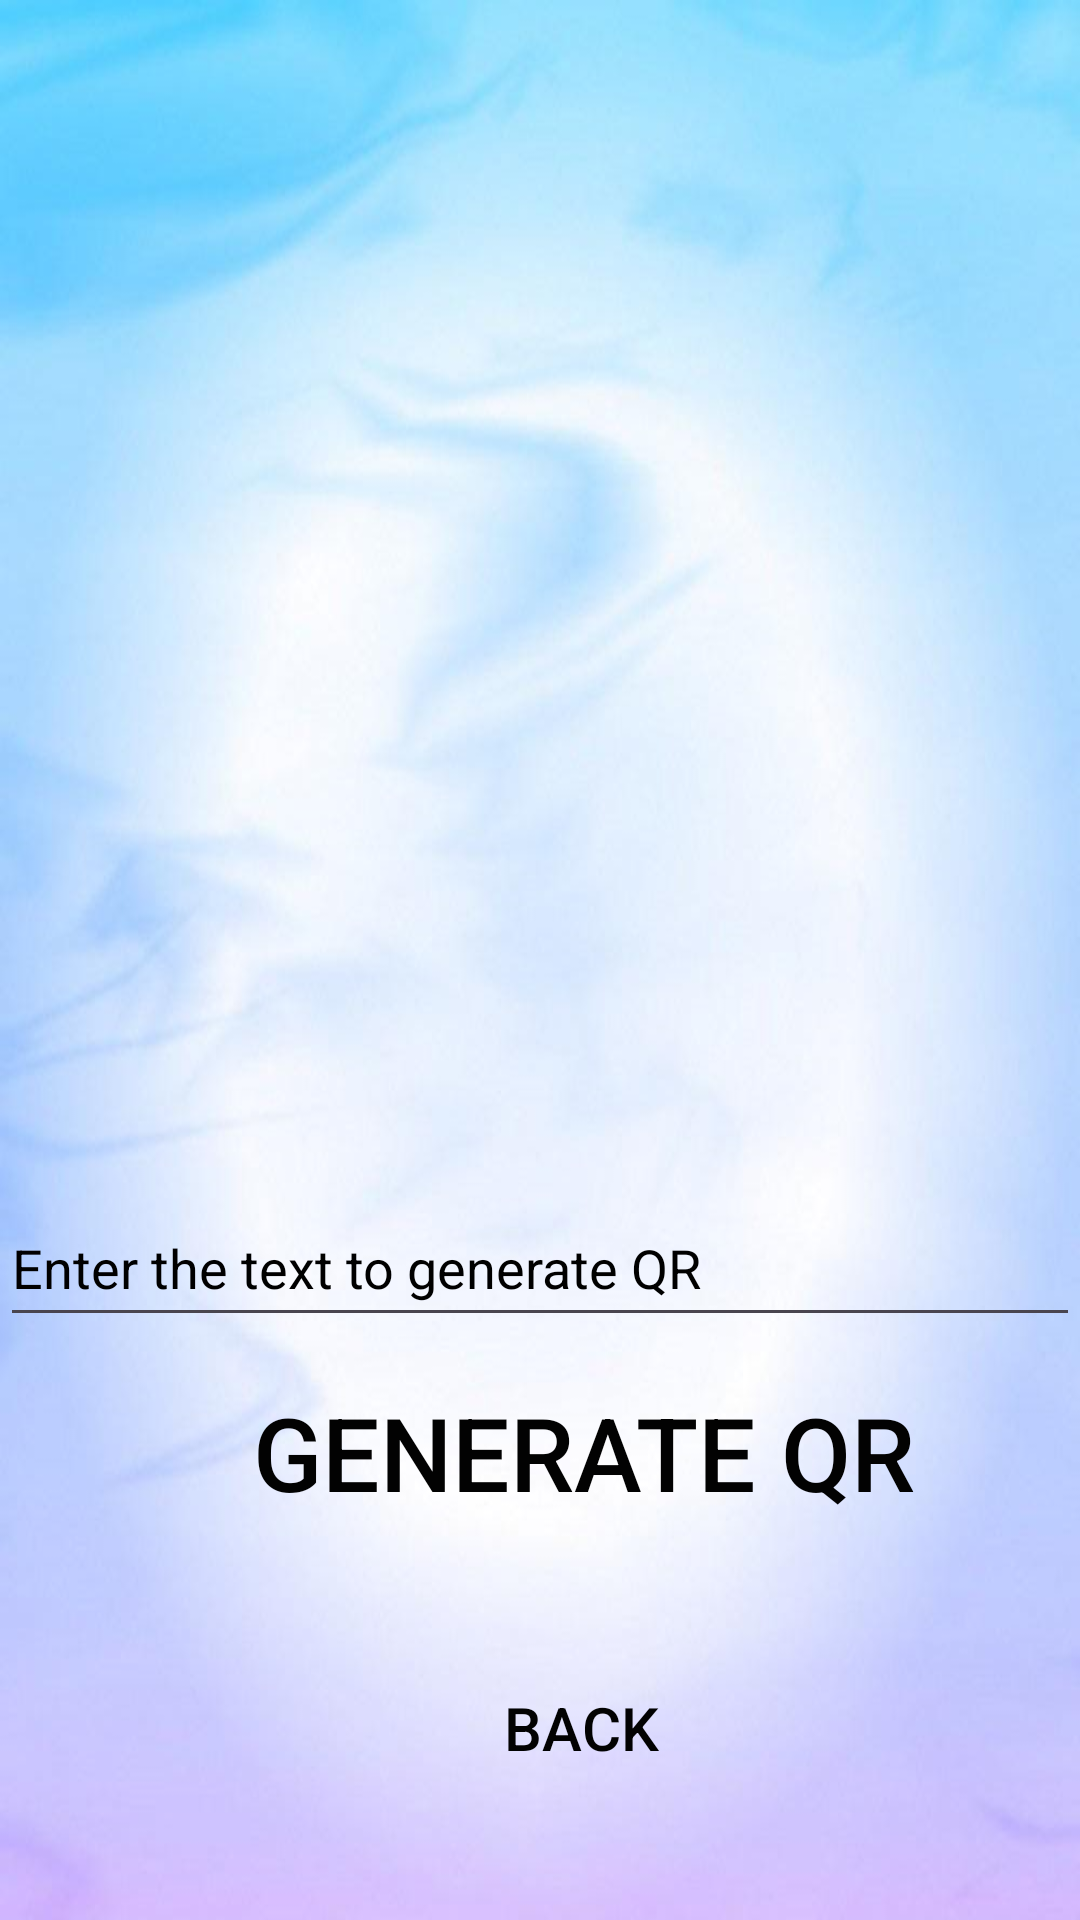

This screen was rendered from an Android layout file. Write that file and the resources it references.
<!-- AndroidManifest.xml: application theme Theme.HostelHive -->
<!-- res/layout/activity_qrcode.xml -->
<?xml version="1.0" encoding="utf-8"?>
<androidx.constraintlayout.widget.ConstraintLayout xmlns:android="http://schemas.android.com/apk/res/android"
    xmlns:app="http://schemas.android.com/apk/res-auto"
    xmlns:tools="http://schemas.android.com/tools"
    android:layout_width="match_parent"
    android:layout_height="match_parent"
    android:orientation="vertical"
    android:layout_gravity="center"
    android:background="@drawable/black"
    tools:context=".qrcode">

    <ImageView
        android:id="@+id/qrcode"
        android:layout_width="350dp"
        android:layout_height="350dp"
        android:layout_marginStart="30dp"
        android:layout_marginTop="75dp"
        android:layout_marginEnd="31dp"
        android:layout_marginBottom="306dp"
        app:layout_constraintBottom_toBottomOf="parent"
        app:layout_constraintEnd_toEndOf="parent"
        app:layout_constraintStart_toStartOf="parent"
        app:layout_constraintTop_toTopOf="parent" />

    <EditText
        android:id="@+id/textField"
        android:layout_width="match_parent"
        android:layout_height="49dp"
        android:hint="Enter the text to generate QR"
        android:textColorHint="@color/black"
        app:layout_constraintBottom_toBottomOf="parent"
        app:layout_constraintEnd_toEndOf="parent"
        app:layout_constraintHorizontal_bias="0.0"
        app:layout_constraintStart_toStartOf="parent"
        app:layout_constraintTop_toTopOf="parent"
        app:layout_constraintVertical_bias="0.671" />

    <Button
        android:id="@+id/generate"
        android:layout_width="wrap_content"
        android:layout_height="wrap_content"
        android:layout_alignParentEnd="true"
        android:layout_alignParentBottom="true"
        android:layout_marginStart="84dp"
        android:layout_marginBottom="132dp"
        android:background="@android:color/transparent"
        android:text="Generate QR"
        android:textColor="#020202"
        android:textSize="34sp"
        app:layout_constraintBottom_toBottomOf="parent"
        app:layout_constraintStart_toStartOf="parent" />

    <Button
        android:id="@+id/button"
        android:layout_width="wrap_content"
        android:layout_height="wrap_content"
        android:layout_alignParentEnd="true"
        android:layout_alignParentBottom="true"
        android:layout_marginStart="152dp"
        android:layout_marginBottom="40dp"
        android:background="@android:color/transparent"
        android:text="BACK "
        android:textColor="#020202"
        android:textSize="20sp"
        app:layout_constraintBottom_toBottomOf="parent"
        app:layout_constraintStart_toStartOf="parent" />


</androidx.constraintlayout.widget.ConstraintLayout>
<!-- resources referenced by this layout -->
<resources>
  <!-- drawable black: png bitmap (drawable, 446683 bytes) -->
  <style name="Theme.HostelHive" parent="Base.Theme.HostelHive" />
  <style name="Base.Theme.HostelHive" parent="Theme.Material3.DayNight.NoActionBar">
          
          
      </style>
  <!-- not gathered from this repository: default colours our renderer supplied (Android Studio template values) -->
  <color name="black">#FF000000</color>
</resources>
